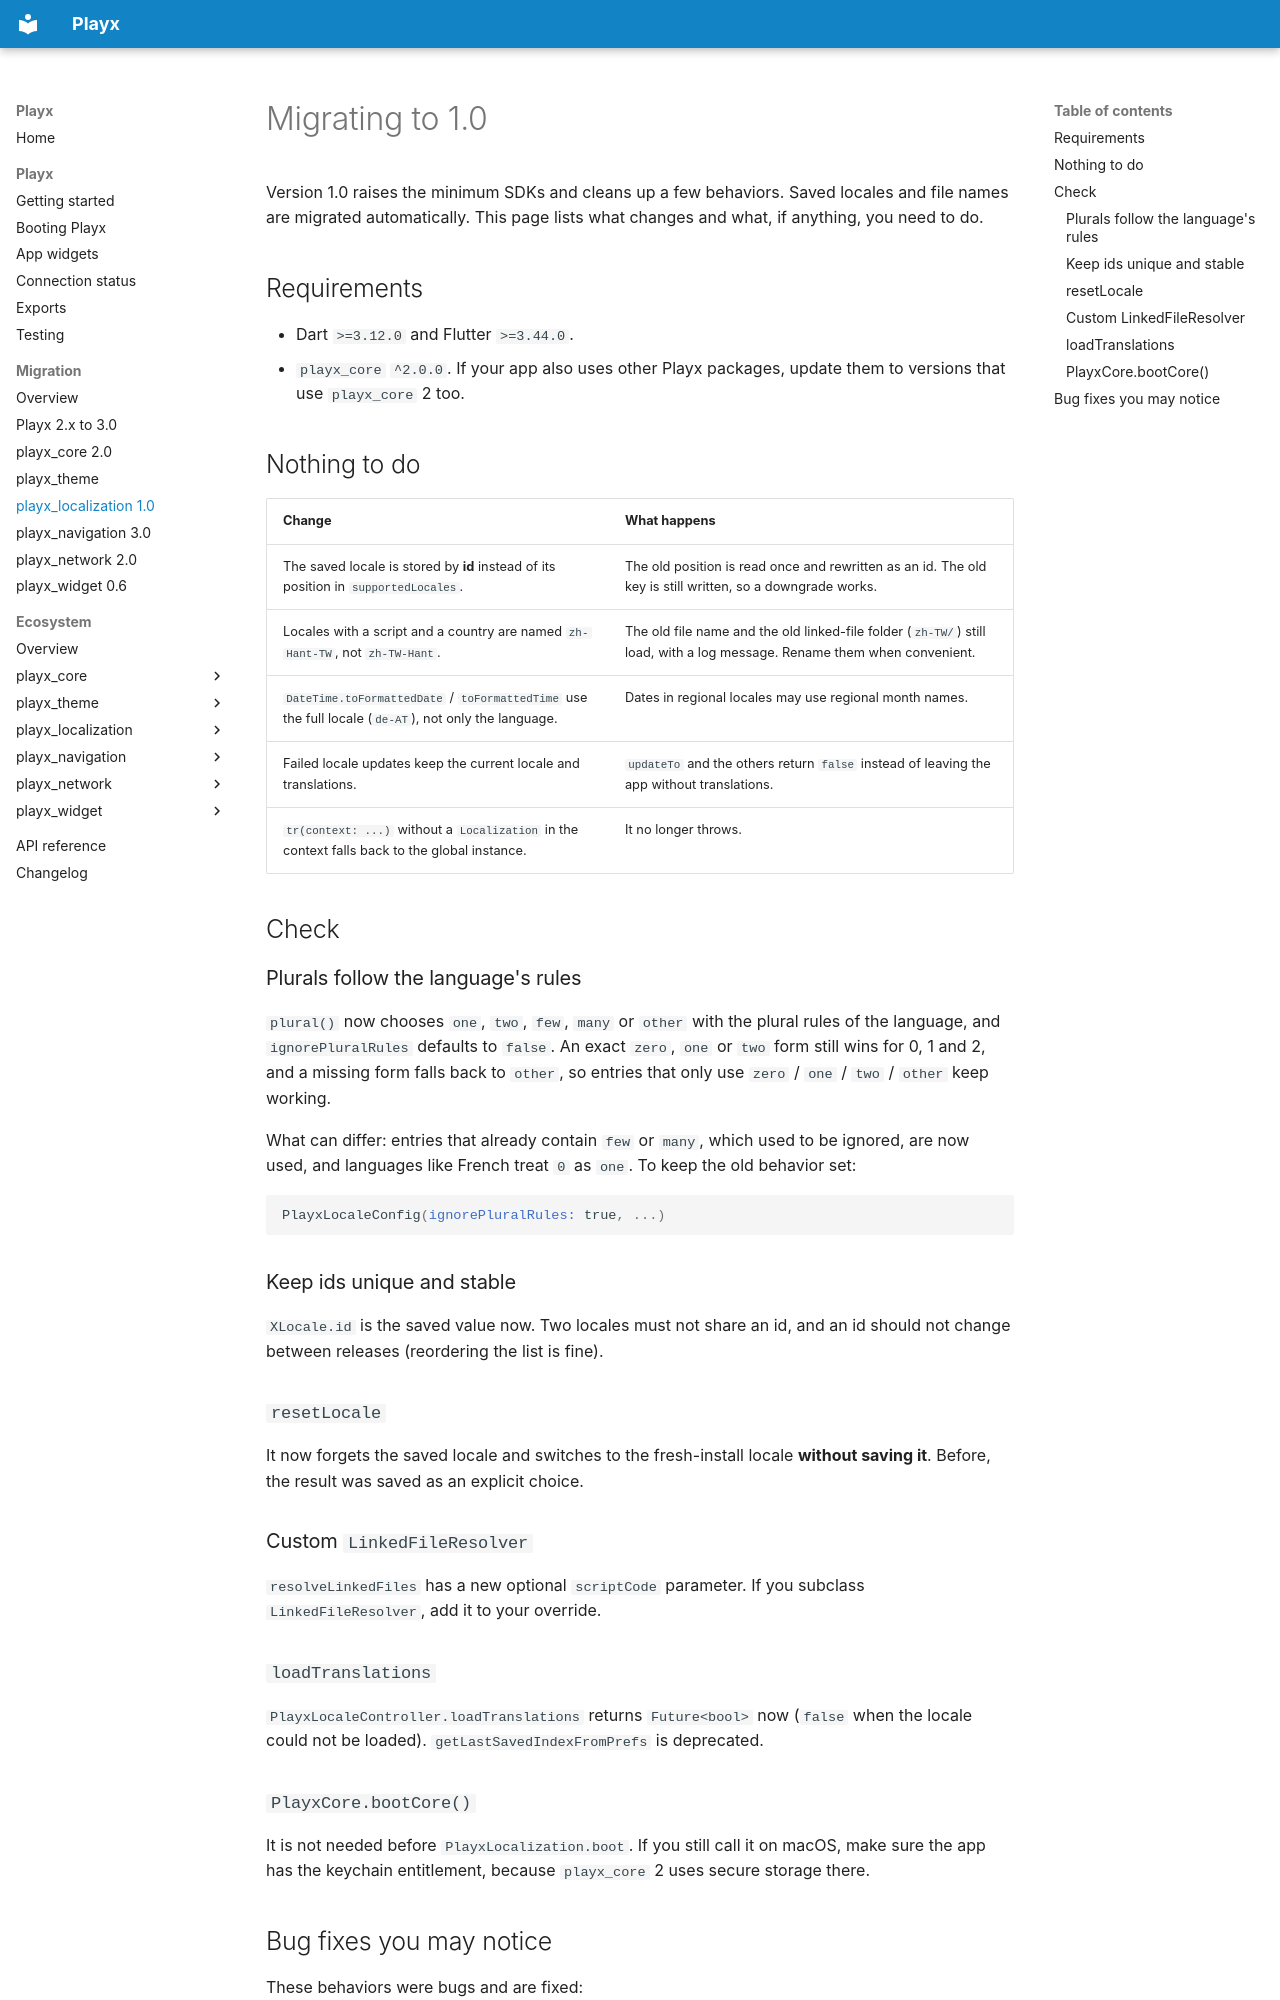

repository: playx-flutter/playx · page: packages/playx_localization/migration/index.html · generator: mkdocs


# Migrating to 1.0

Version 1.0 raises the minimum SDKs and cleans up a few behaviors. Saved locales and file
names are migrated automatically. This page lists what changes and what, if anything, you
need to do.

## Requirements

- Dart `>=3.12.0` and Flutter `>=3.44.0`.
- `playx_core` `^2.0.0`. If your app also uses other Playx packages, update them to
  versions that use `playx_core` 2 too.

## Nothing to do

| Change | What happens |
|---|---|
| The saved locale is stored by **id** instead of its position in `supportedLocales`. | The old position is read once and rewritten as an id. The old key is still written, so a downgrade works. |
| Locales with a script and a country are named `zh-Hant-TW`, not `zh-TW-Hant`. | The old file name and the old linked-file folder (`zh-TW/`) still load, with a log message. Rename them when convenient. |
| `DateTime.toFormattedDate` / `toFormattedTime` use the full locale (`de-AT`), not only the language. | Dates in regional locales may use regional month names. |
| Failed locale updates keep the current locale and translations. | `updateTo` and the others return `false` instead of leaving the app without translations. |
| `tr(context: ...)` without a `Localization` in the context falls back to the global instance. | It no longer throws. |

## Check

### Plurals follow the language's rules

`plural()` now chooses `one`, `two`, `few`, `many` or `other` with the plural rules of the
language, and `ignorePluralRules` defaults to `false`. An exact `zero`, `one` or `two`
form still wins for 0, 1 and 2, and a missing form falls back to `other`, so entries that
only use `zero` / `one` / `two` / `other` keep working.

What can differ: entries that already contain `few` or `many`, which used to be ignored,
are now used, and languages like French treat `0` as `one`. To keep the old behavior set:

```dart
PlayxLocaleConfig(ignorePluralRules: true, ...)
```

### Keep ids unique and stable

`XLocale.id` is the saved value now. Two locales must not share an id, and an id should
not change between releases (reordering the list is fine).

### `resetLocale`

It now forgets the saved locale and switches to the fresh-install locale **without
saving it**. Before, the result was saved as an explicit choice.

### Custom `LinkedFileResolver`

`resolveLinkedFiles` has a new optional `scriptCode` parameter. If you subclass
`LinkedFileResolver`, add it to your override.

### `loadTranslations`

`PlayxLocaleController.loadTranslations` returns `Future<bool>` now (`false` when the
locale could not be loaded). `getLastSavedIndexFromPrefs` is deprecated.

### `PlayxCore.bootCore()`

It is not needed before `PlayxLocalization.boot`. If you still call it on macOS, make
sure the app has the keychain entitlement, because `playx_core` 2 uses secure storage
there.
